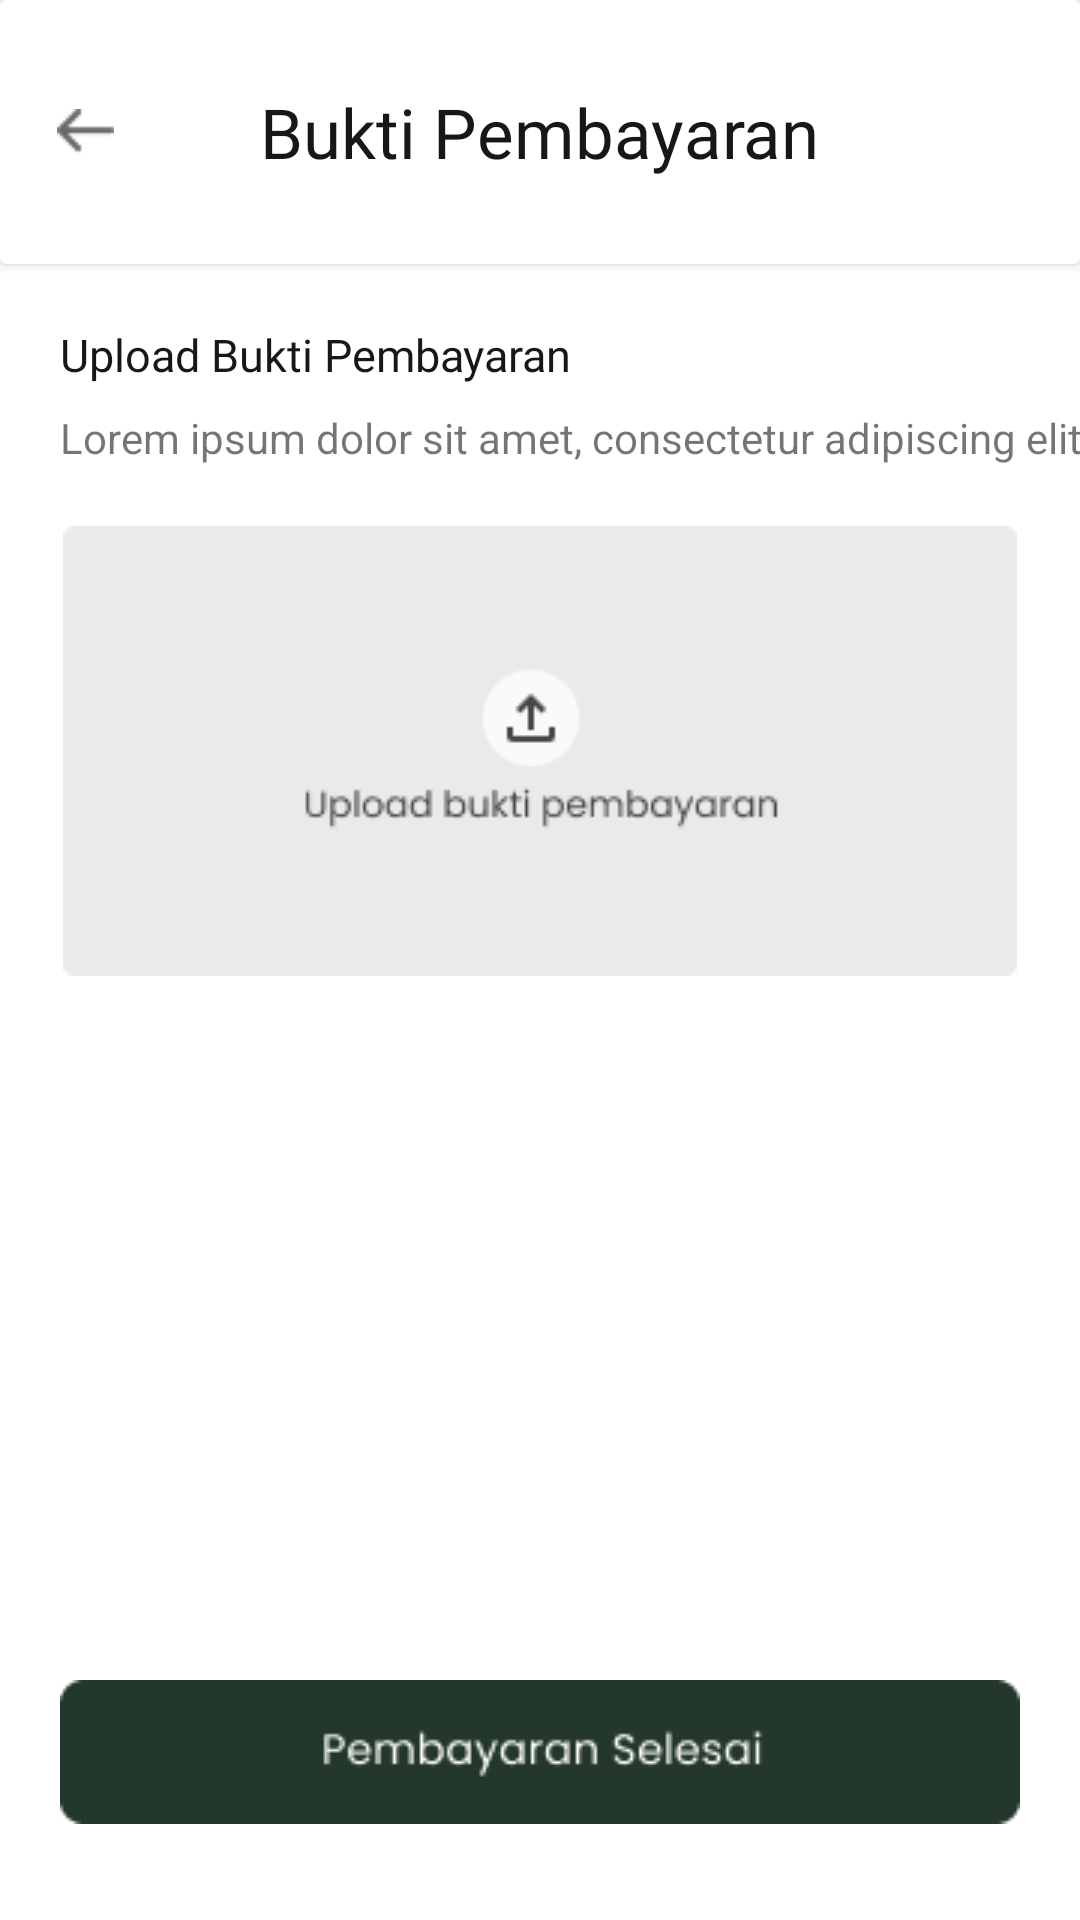

This screen was rendered from an Android layout file. Write that file and the resources it references.
<!-- AndroidManifest.xml: application theme Theme.KostHub -->
<!-- res/layout/fragment_bukti_pembayaran.xml -->
<?xml version="1.0" encoding="utf-8"?>
<androidx.constraintlayout.widget.ConstraintLayout xmlns:android="http://schemas.android.com/apk/res/android"
    xmlns:tools="http://schemas.android.com/tools"
    android:layout_width="match_parent"
    android:layout_height="match_parent"
    xmlns:app="http://schemas.android.com/apk/res-auto"
    tools:context=".ui.pencari.payment.BuktiPembayaranFragment">

    <androidx.cardview.widget.CardView
        android:id="@+id/cardView2"
        android:layout_width="0dp"
        android:layout_height="88dp"
        app:layout_constraintEnd_toEndOf="parent"
        app:layout_constraintStart_toStartOf="parent"
        app:layout_constraintTop_toTopOf="parent">

        <ImageView
            android:id="@+id/btn_back"
            android:layout_width="wrap_content"
            android:layout_height="wrap_content"
            android:layout_gravity="center_vertical"
            android:layout_marginStart="19dp"
            android:src="@drawable/back" />

        <TextView
            android:id="@+id/tv_buktiPembayaran"
            android:layout_width="wrap_content"
            android:layout_height="wrap_content"
            android:layout_gravity="center_horizontal|center_vertical"
            android:fontFamily="@font/poppins_bold"
            android:text="Bukti Pembayaran"
            android:textColor="#171717"
            android:textSize="23sp" />

    </androidx.cardview.widget.CardView>

    <TextView
        android:id="@+id/textView14"
        android:layout_width="wrap_content"
        android:layout_height="wrap_content"
        android:layout_marginStart="20dp"
        android:layout_marginTop="20dp"
        android:fontFamily="@font/poppins_bold"
        android:text="Upload Bukti Pembayaran"
        android:textColor="#171717"
        android:textSize="15sp"
        app:layout_constraintStart_toStartOf="parent"
        app:layout_constraintTop_toBottomOf="@+id/cardView2" />

    <TextView
        android:id="@+id/textView15"
        android:layout_width="wrap_content"
        android:layout_height="wrap_content"
        android:layout_marginTop="8dp"
        android:layout_marginEnd="20dp"
        android:text="Lorem ipsum dolor sit amet, consectetur adipiscing elit."
        app:layout_constraintEnd_toEndOf="parent"
        app:layout_constraintHorizontal_bias="0.0"
        app:layout_constraintStart_toStartOf="@+id/textView14"
        app:layout_constraintTop_toBottomOf="@+id/textView14" />

    <ImageView
        android:id="@+id/imageView31"
        android:layout_width="wrap_content"
        android:layout_height="wrap_content"
        android:layout_marginTop="20dp"
        android:src="@drawable/field_bukti_pembayaran"
        app:layout_constraintEnd_toEndOf="parent"
        app:layout_constraintStart_toStartOf="parent"
        app:layout_constraintTop_toBottomOf="@+id/textView15" />

    <ImageView
        android:id="@+id/imageView32"
        android:layout_width="wrap_content"
        android:layout_height="wrap_content"
        android:layout_marginBottom="32dp"
        android:src="@drawable/btn_pembayaranselesai"
        app:layout_constraintBottom_toBottomOf="parent"
        app:layout_constraintEnd_toEndOf="parent"
        app:layout_constraintStart_toStartOf="parent" />

</androidx.constraintlayout.widget.ConstraintLayout>
<!-- resources referenced by this layout -->
<resources>
  <!-- drawable back: png bitmap (drawable, 302 bytes) -->
  <!-- drawable btn_pembayaranselesai: png bitmap (drawable, 2357 bytes) -->
  <!-- drawable field_bukti_pembayaran: png bitmap (drawable, 3144 bytes) -->
  <style name="Theme.KostHub" parent="Theme.MaterialComponents.DayNight.DarkActionBar">
          
          <item name="colorPrimary">#23372B</item>
          <item name="colorPrimaryVariant">#335346</item>
          <item name="colorOnPrimary">#437167</item>
          
          <item name="colorSecondary">#538F8D</item>
          <item name="colorSecondaryVariant">#65B0B6</item>
          <item name="colorOnSecondary">#7BD1E2</item>
          
          <item name="android:statusBarColor">#FFFFFF</item>
          
          <item name="backgroundColor">#FAFAFB</item>
      </style>
</resources>
